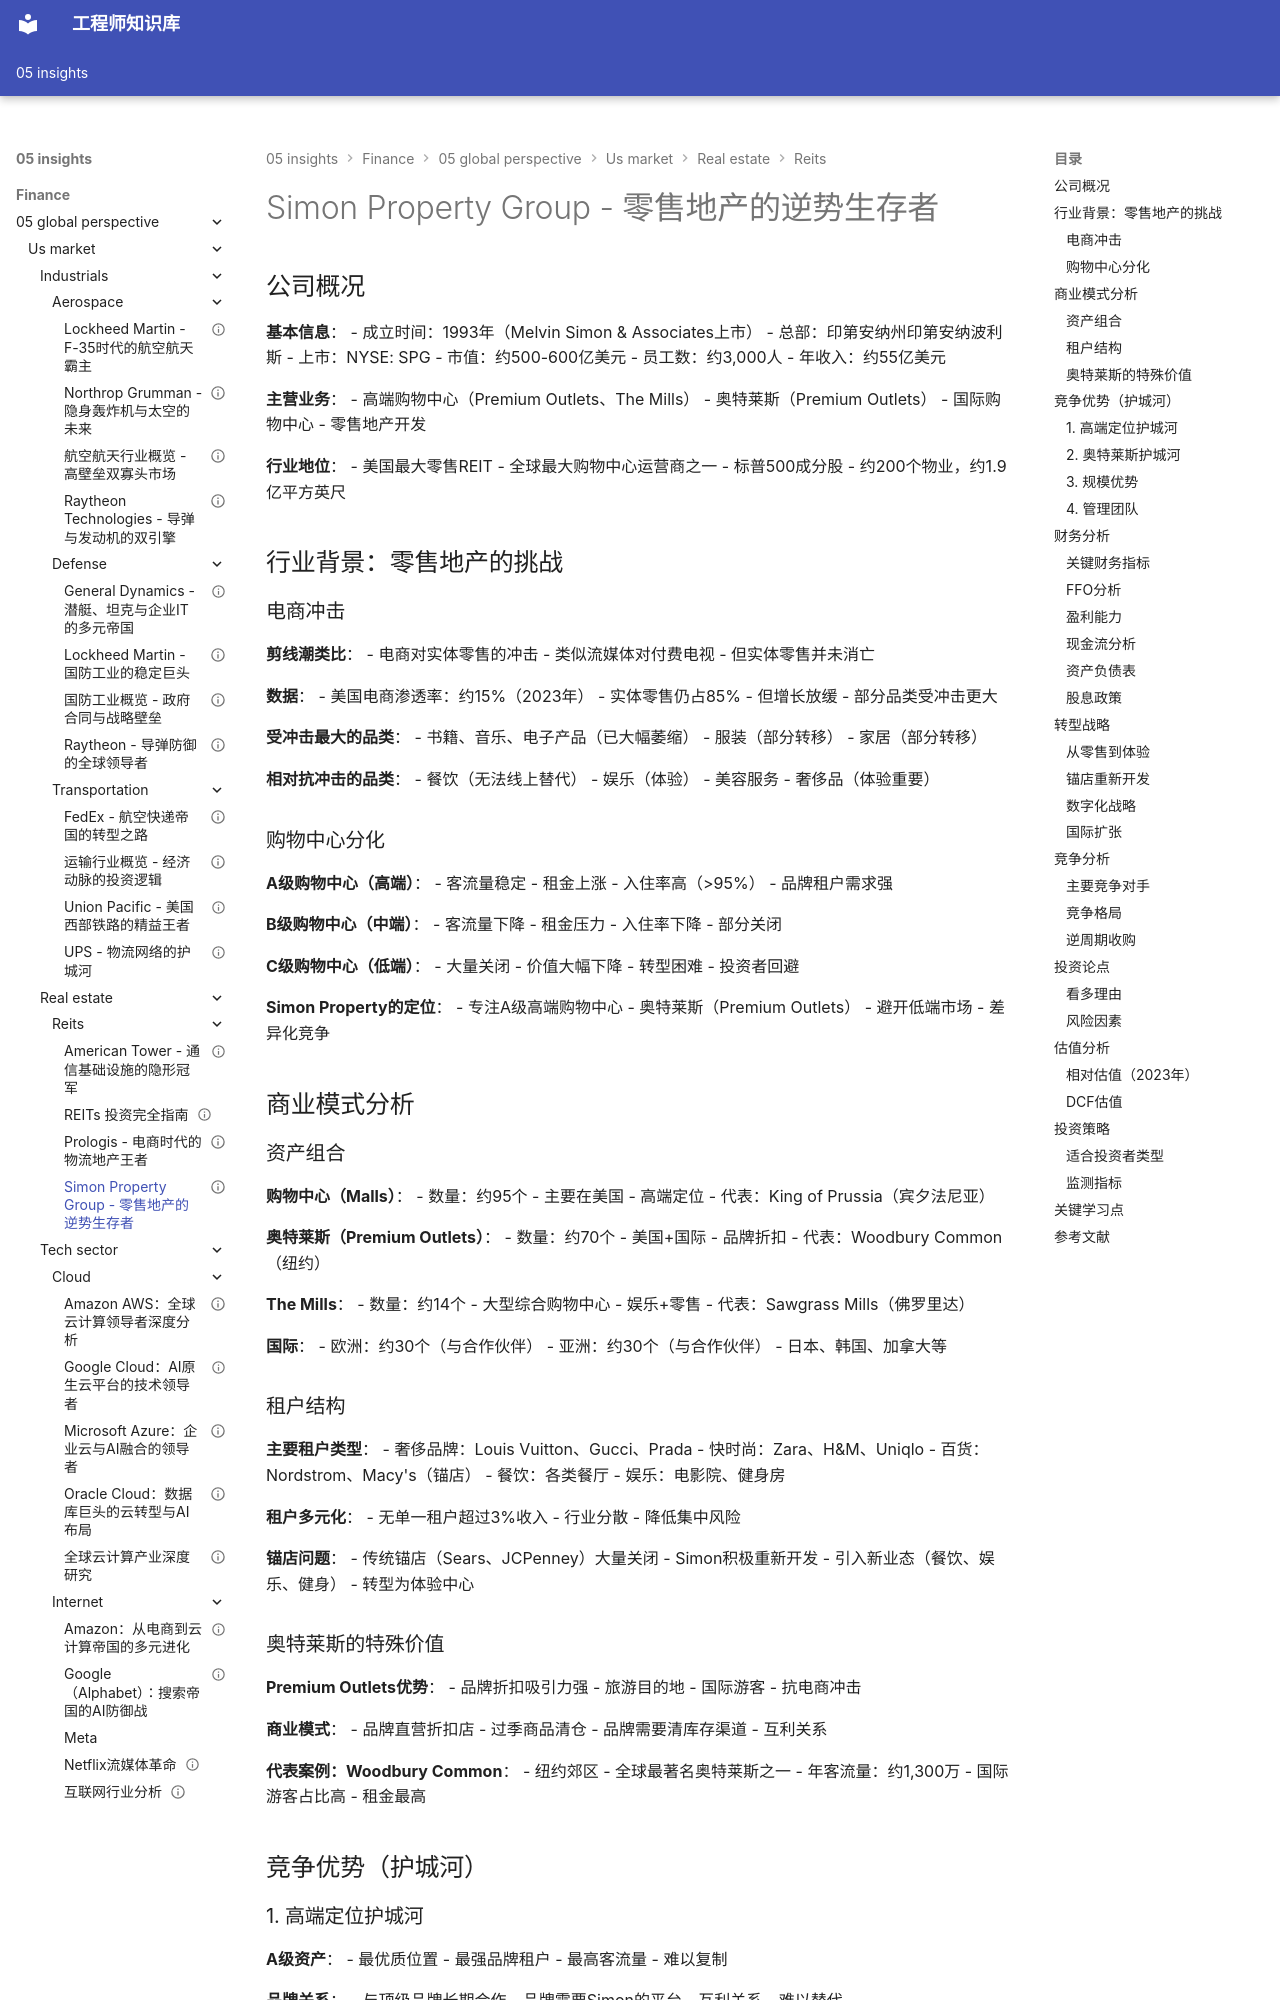

repository: Vuiora/knowledge-os · page: 05-insights/finance/05-global-perspective/us-market/real-estate/reits/simon-property/index.html · generator: mkdocs

---
title: Simon Property Group - 零售地产的逆势生存者
description: 深度分析Simon Property Group在电商冲击下的转型策略、竞争优势和投资价值
slug: simon-property-analysis
domain: 金融洞察
module: 全球投资视角
content_type: case-study
skill_level: intermediate
tags:
- Simon Property Group
- REITs
- 零售地产
- 购物中心
- 美国市场
prerequisites:
- REITs投资完全指南
- 房地产板块总览
related_contents:
- REITs投资完全指南
- American Tower分析
- Prologis分析
estimated_time: 55
difficulty_score: 4
author: 金融知识体系
created_at: '2024-01-01'
updated_at: '2024-01-01'
version: '1.0'
language: zh-CN
status: published
is_featured: false
---

# Simon Property Group - 零售地产的逆势生存者

## 公司概况

**基本信息**：
- 成立时间：1993年（Melvin Simon & Associates上市）
- 总部：印第安纳州印第安纳波利斯
- 上市：NYSE: SPG
- 市值：约500-600亿美元
- 员工数：约3,000人
- 年收入：约55亿美元

**主营业务**：
- 高端购物中心（Premium Outlets、The Mills）
- 奥特莱斯（Premium Outlets）
- 国际购物中心
- 零售地产开发

**行业地位**：
- 美国最大零售REIT
- 全球最大购物中心运营商之一
- 标普500成分股
- 约200个物业，约1.9亿平方英尺

## 行业背景：零售地产的挑战

### 电商冲击

**剪线潮类比**：
- 电商对实体零售的冲击
- 类似流媒体对付费电视
- 但实体零售并未消亡

**数据**：
- 美国电商渗透率：约15%（2023年）
- 实体零售仍占85%
- 但增长放缓
- 部分品类受冲击更大

**受冲击最大的品类**：
- 书籍、音乐、电子产品（已大幅萎缩）
- 服装（部分转移）
- 家居（部分转移）

**相对抗冲击的品类**：
- 餐饮（无法线上替代）
- 娱乐（体验）
- 美容服务
- 奢侈品（体验重要）

### 购物中心分化

**A级购物中心（高端）**：
- 客流量稳定
- 租金上涨
- 入住率高（>95%）
- 品牌租户需求强

**B级购物中心（中端）**：
- 客流量下降
- 租金压力
- 入住率下降
- 部分关闭

**C级购物中心（低端）**：
- 大量关闭
- 价值大幅下降
- 转型困难
- 投资者回避

**Simon Property的定位**：
- 专注A级高端购物中心
- 奥特莱斯（Premium Outlets）
- 避开低端市场
- 差异化竞争

## 商业模式分析

### 资产组合

**购物中心（Malls）**：
- 数量：约95个
- 主要在美国
- 高端定位
- 代表：King of Prussia（宾夕法尼亚）

**奥特莱斯（Premium Outlets）**：
- 数量：约70个
- 美国+国际
- 品牌折扣
- 代表：Woodbury Common（纽约）

**The Mills**：
- 数量：约14个
- 大型综合购物中心
- 娱乐+零售
- 代表：Sawgrass Mills（佛罗里达）

**国际**：
- 欧洲：约30个（与合作伙伴）
- 亚洲：约30个（与合作伙伴）
- 日本、韩国、加拿大等
